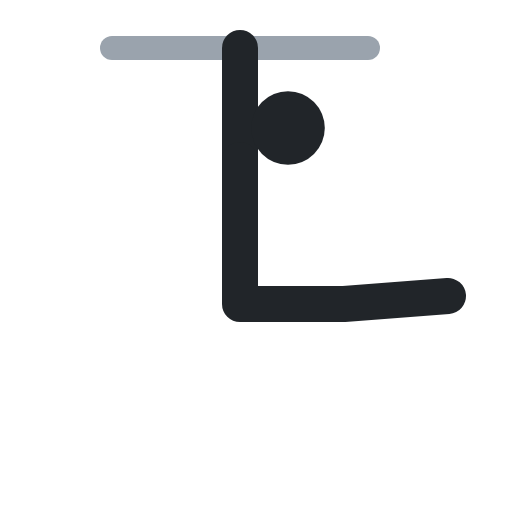
t = 0.00 s
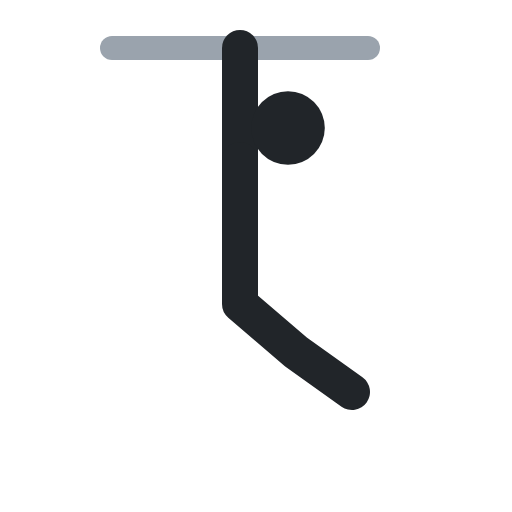
t = 0.40 s
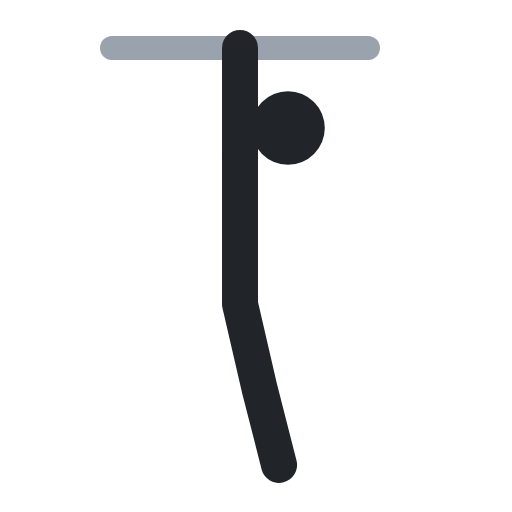
t = 0.60 s
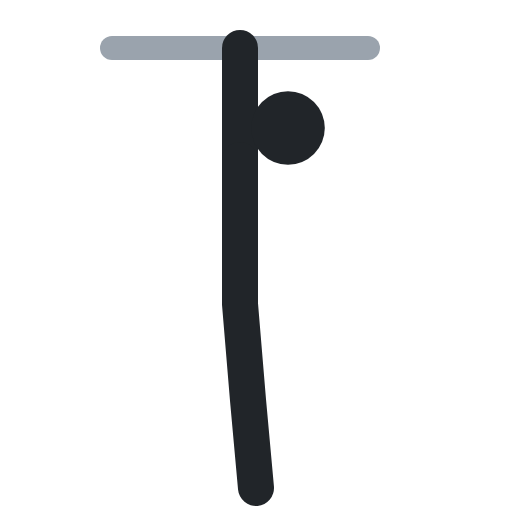
t = 1.00 s
t = 1.40 s: frame unchanged from t = 0.40 s, image omitted
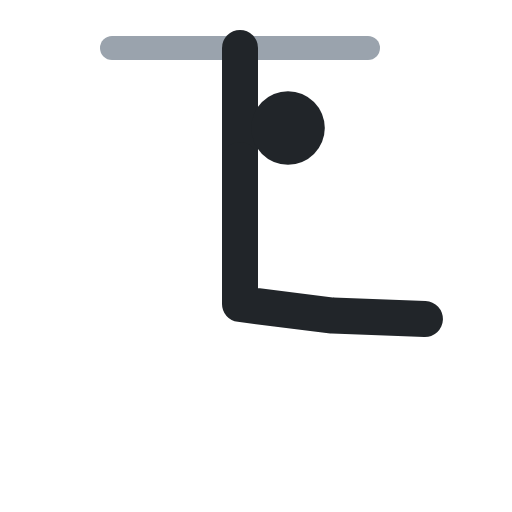
t = 1.60 s

The animated SVG that drew these frames (rendered in a browser with its animation timeline set to each time). Animation: 1 SMIL element (animate=1); one cycle of 2.00 s, repeats indefinitely.

<svg xmlns="http://www.w3.org/2000/svg" viewBox="0 0 64 64" fill="none" stroke-linecap="round" stroke-linejoin="round"><polyline points="14,6 46,6" stroke="#9aa3ad" stroke-width="3"/><polyline points="30,6 30,20" stroke="#212529" stroke-width="4.5"/><circle cx="36" cy="16" r="4.6" fill="#212529"/><polyline points="30,20 30,38 43,38 56,37" stroke="#212529" stroke-width="4.5"><animate attributeName="points" values="30,20 30,38 43,38 56,37;30,20 30,38 31,50 32,61;30,20 30,38 31,50 32,61;30,20 30,38 43,38 56,37;30,20 30,38 43,38 56,37" keyTimes="0;.4;.5;.9;1" calcMode="spline" keySplines=".45 0 .55 1;.45 0 .55 1;.45 0 .55 1;.45 0 .55 1" dur="2s" repeatCount="indefinite"/></polyline></svg>
